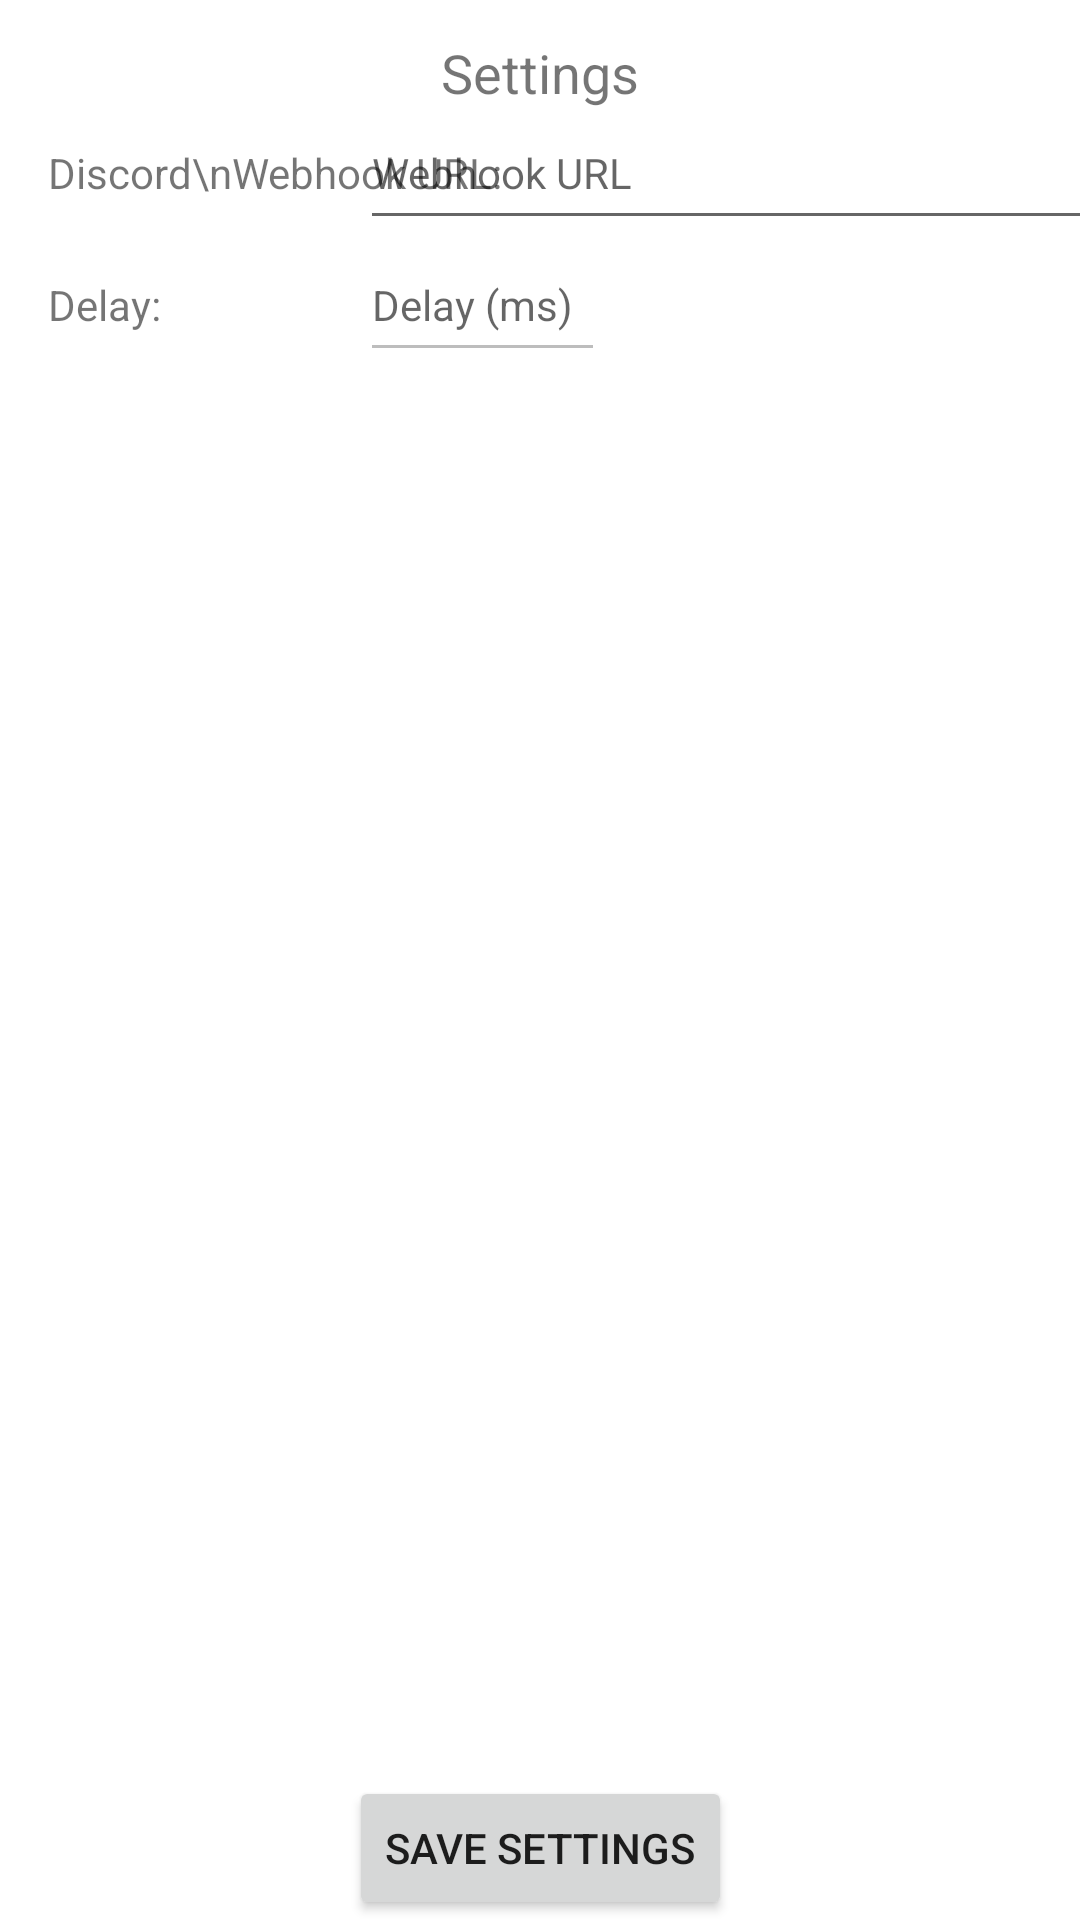

This screen was rendered from an Android layout file. Write that file and the resources it references.
<!-- AndroidManifest.xml: application theme Theme.PurchaseAutomation -->
<!-- res/layout/activity_setting_view.xml -->
<?xml version="1.0" encoding="utf-8"?>
<androidx.constraintlayout.widget.ConstraintLayout xmlns:android="http://schemas.android.com/apk/res/android"
    xmlns:app="http://schemas.android.com/apk/res-auto"
    xmlns:tools="http://schemas.android.com/tools"
    android:layout_width="match_parent"
    android:layout_height="match_parent"
    tools:context=".SettingViewActivity">

    <androidx.constraintlayout.widget.Guideline
        android:id="@+id/guideline2"
        android:layout_width="wrap_content"
        android:layout_height="wrap_content"
        android:orientation="vertical"
        app:layout_constraintGuide_begin="120dp" />

    <TextView
        android:id="@+id/tvTitle"
        android:layout_width="wrap_content"
        android:layout_height="wrap_content"
        android:layout_weight="1"
        android:layout_marginTop="12dp"
        android:text="Settings"
        android:textSize="18sp"
        app:layout_constraintEnd_toEndOf="parent"
        app:layout_constraintStart_toStartOf="parent"
        app:layout_constraintTop_toTopOf="parent" />

    <TextView
        android:id="@+id/tvWebhook"
        android:layout_width="wrap_content"
        android:layout_height="wrap_content"
        android:layout_weight="1"
        android:layout_marginStart="16dp"
        android:layout_marginTop="48dp"
        android:text="Discord\nWebhook URL:"
        app:layout_constraintStart_toStartOf="parent"
        app:layout_constraintTop_toTopOf="parent" />

    <EditText
        android:id="@+id/etWebhook"
        android:layout_width="wrap_content"
        android:layout_height="wrap_content"
        android:layout_weight="1"
        android:ems="15"
        android:hint="Webhook URL"
        android:inputType="textUri"
        android:minHeight="48dp"
        android:textSize="14sp"
        app:layout_constraintBaseline_toBaselineOf="@+id/tvWebhook"
        app:layout_constraintStart_toStartOf="@+id/guideline2" />

    <TextView
        android:id="@+id/tvDelay"
        android:layout_width="wrap_content"
        android:layout_height="wrap_content"
        android:layout_weight="1"
        android:layout_marginStart="16dp"
        android:layout_marginTop="92dp"
        android:text="Delay:"
        app:layout_constraintStart_toStartOf="parent"
        app:layout_constraintTop_toTopOf="parent" />

    <EditText
        android:id="@+id/etDelay"
        android:layout_width="wrap_content"
        android:layout_height="wrap_content"
        android:layout_weight="1"
        android:enabled="false"
        android:ems="5"
        android:hint="Delay (ms)"
        android:inputType="none"
        android:minHeight="48dp"
        android:textSize="14sp"
        app:layout_constraintBaseline_toBaselineOf="@+id/tvDelay"
        app:layout_constraintStart_toStartOf="@+id/guideline2" />

    <Button
        android:id="@+id/btnSave"
        android:layout_width="wrap_content"
        android:layout_height="wrap_content"
        android:layout_weight="1"
        android:text="Save Settings"
        app:layout_constraintBottom_toBottomOf="parent"
        app:layout_constraintEnd_toEndOf="parent"
        app:layout_constraintStart_toStartOf="parent" />

</androidx.constraintlayout.widget.ConstraintLayout>
<!-- resources referenced by this layout -->
<resources>
  <style name="Theme.PurchaseAutomation" parent="Theme.MaterialComponents.DayNight.DarkActionBar">
          
          <item name="colorPrimary">@color/purple_500</item>
          <item name="colorPrimaryVariant">@color/purple_700</item>
          <item name="colorOnPrimary">@color/white</item>
          
          <item name="colorSecondary">@color/teal_200</item>
          <item name="colorSecondaryVariant">@color/teal_700</item>
          <item name="colorOnSecondary">@color/black</item>
          
          <item name="android:statusBarColor" tools:targetApi="l">?attr/colorPrimaryVariant</item>
          
      </style>
  <!-- not gathered from this repository: default colours our renderer supplied (Android Studio template values) -->
  <color name="purple_500">#FF6200EE</color>
  <color name="purple_700">#FF3700B3</color>
  <color name="teal_200">#FF03DAC5</color>
  <color name="teal_700">#FF018786</color>
  <color name="black">#FF000000</color>
  <color name="white">#FFFFFFFF</color>
</resources>
